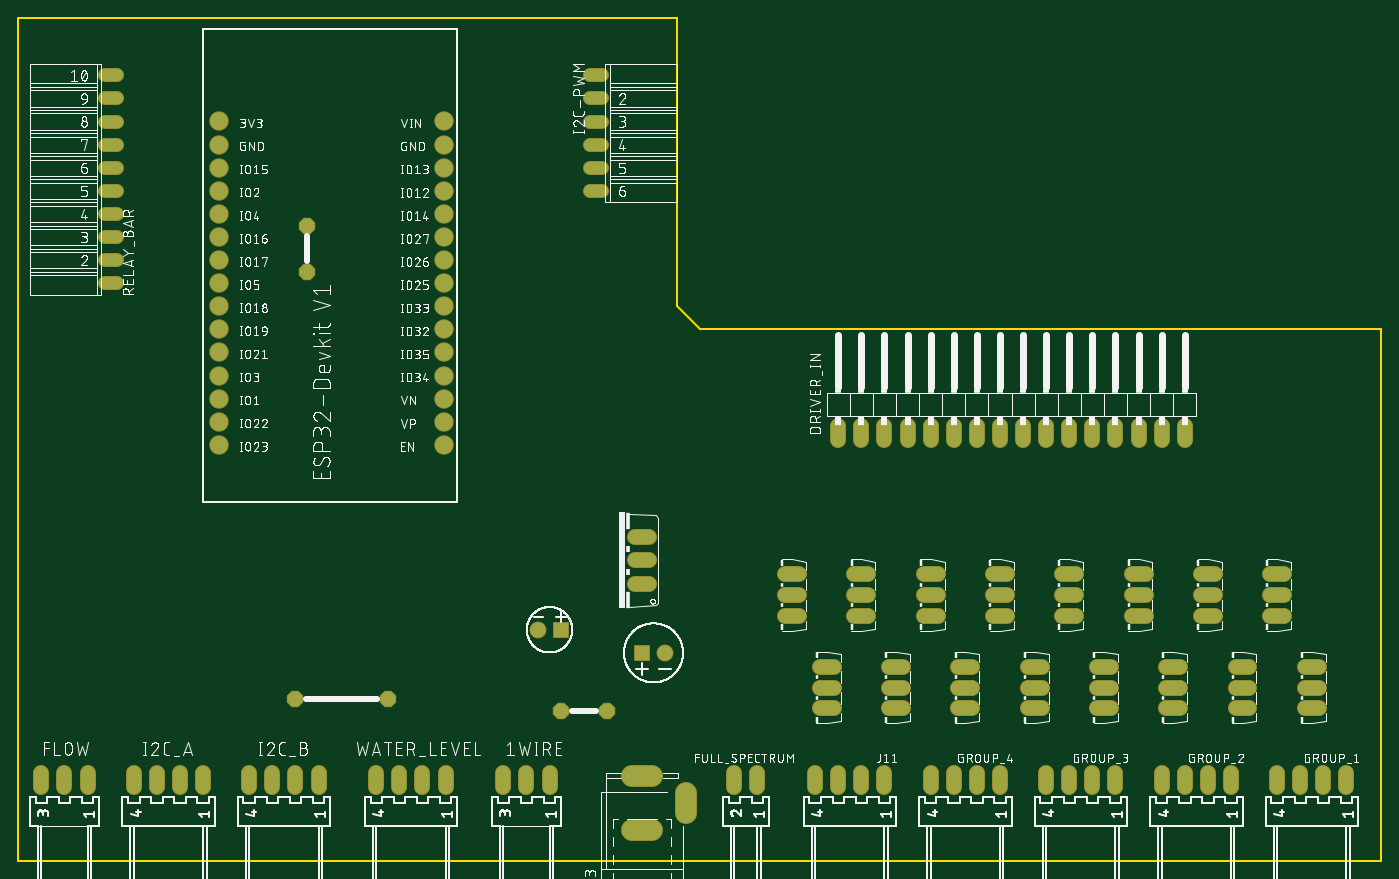
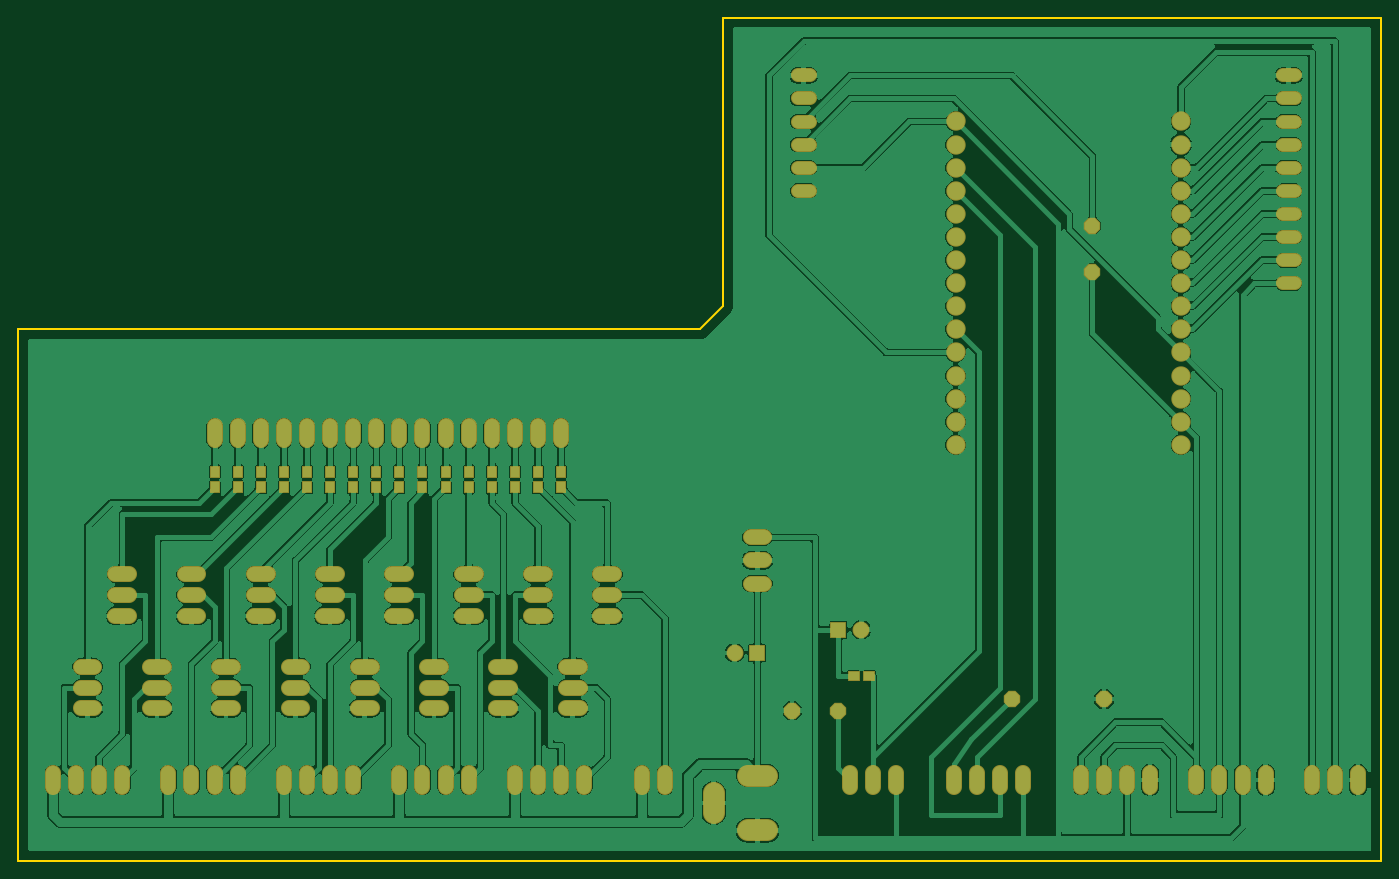
Circuit board: 7 layer files. Board 149.9 x 92.7 mm.
- bottom_copper: copper_bottom.gbr (435134 bytes)
- top_copper: copper_top.gbr (6092 bytes)
- outline: profile.gbr (584 bytes)
- top_silk: silkscreen_top.gbr (366249 bytes)
- bottom_mask: soldermask_bottom.gbr (6839 bytes)
- top_mask: soldermask_top.gbr (6096 bytes)
- paste: solderpaste_bottom.gbr (888 bytes)

=== bottom_copper: copper_bottom.gbr (435134 bytes, source omitted) ===
=== top_copper: copper_top.gbr ===
G04 EAGLE Gerber RS-274X export*
G75*
%MOMM*%
%FSLAX34Y34*%
%LPD*%
%INTop Copper*%
%IPPOS*%
%AMOC8*
5,1,8,0,0,1.08239X$1,22.5*%
G01*
%ADD10C,1.524000*%
%ADD11C,1.320800*%
%ADD12C,1.930400*%
%ADD13C,2.184400*%
%ADD14R,1.651000X1.651000*%
%ADD15C,1.651000*%
%ADD16P,1.732040X8X202.500000*%
%ADD17P,1.732040X8X22.500000*%
%ADD18P,1.732040X8X292.500000*%


D10*
X744220Y368300D02*
X728980Y368300D01*
X728980Y393700D02*
X744220Y393700D01*
X744220Y419100D02*
X728980Y419100D01*
X1130300Y160020D02*
X1130300Y144780D01*
X1104900Y144780D02*
X1104900Y160020D01*
X1079500Y160020D02*
X1079500Y144780D01*
X1054100Y144780D02*
X1054100Y160020D01*
X1003300Y160020D02*
X1003300Y144780D01*
X977900Y144780D02*
X977900Y160020D01*
X952500Y160020D02*
X952500Y144780D01*
X927100Y144780D02*
X927100Y160020D01*
X863600Y160020D02*
X863600Y144780D01*
X838200Y144780D02*
X838200Y160020D01*
X635000Y160020D02*
X635000Y144780D01*
X609600Y144780D02*
X609600Y160020D01*
X584200Y160020D02*
X584200Y144780D01*
X127000Y144780D02*
X127000Y160020D01*
X101600Y160020D02*
X101600Y144780D01*
X76200Y144780D02*
X76200Y160020D01*
X381000Y160020D02*
X381000Y144780D01*
X355600Y144780D02*
X355600Y160020D01*
X330200Y160020D02*
X330200Y144780D01*
X304800Y144780D02*
X304800Y160020D01*
X254000Y160020D02*
X254000Y144780D01*
X228600Y144780D02*
X228600Y160020D01*
X203200Y160020D02*
X203200Y144780D01*
X177800Y144780D02*
X177800Y160020D01*
X520700Y160020D02*
X520700Y144780D01*
X495300Y144780D02*
X495300Y160020D01*
X469900Y160020D02*
X469900Y144780D01*
X444500Y144780D02*
X444500Y160020D01*
X1511300Y160020D02*
X1511300Y144780D01*
X1485900Y144780D02*
X1485900Y160020D01*
X1460500Y160020D02*
X1460500Y144780D01*
X1435100Y144780D02*
X1435100Y160020D01*
X1384300Y160020D02*
X1384300Y144780D01*
X1358900Y144780D02*
X1358900Y160020D01*
X1333500Y160020D02*
X1333500Y144780D01*
X1308100Y144780D02*
X1308100Y160020D01*
X1257300Y160020D02*
X1257300Y144780D01*
X1231900Y144780D02*
X1231900Y160020D01*
X1206500Y160020D02*
X1206500Y144780D01*
X1181100Y144780D02*
X1181100Y160020D01*
X952500Y525780D02*
X952500Y541020D01*
X977900Y541020D02*
X977900Y525780D01*
X1003300Y525780D02*
X1003300Y541020D01*
X1028700Y541020D02*
X1028700Y525780D01*
X1054100Y525780D02*
X1054100Y541020D01*
X1079500Y541020D02*
X1079500Y525780D01*
X1104900Y525780D02*
X1104900Y541020D01*
X1130300Y541020D02*
X1130300Y525780D01*
X1155700Y525780D02*
X1155700Y541020D01*
X1181100Y541020D02*
X1181100Y525780D01*
X1206500Y525780D02*
X1206500Y541020D01*
X1231900Y541020D02*
X1231900Y525780D01*
X1257300Y525780D02*
X1257300Y541020D01*
X1282700Y541020D02*
X1282700Y525780D01*
X1308100Y525780D02*
X1308100Y541020D01*
X1333500Y541020D02*
X1333500Y525780D01*
X1465580Y231140D02*
X1480820Y231140D01*
X1480820Y254000D02*
X1465580Y254000D01*
X1465580Y276860D02*
X1480820Y276860D01*
X1137920Y332740D02*
X1122680Y332740D01*
X1122680Y355600D02*
X1137920Y355600D01*
X1137920Y378460D02*
X1122680Y378460D01*
X1099820Y231140D02*
X1084580Y231140D01*
X1084580Y254000D02*
X1099820Y254000D01*
X1099820Y276860D02*
X1084580Y276860D01*
X1061720Y332740D02*
X1046480Y332740D01*
X1046480Y355600D02*
X1061720Y355600D01*
X1061720Y378460D02*
X1046480Y378460D01*
X1023620Y231140D02*
X1008380Y231140D01*
X1008380Y254000D02*
X1023620Y254000D01*
X1023620Y276860D02*
X1008380Y276860D01*
X985520Y332740D02*
X970280Y332740D01*
X970280Y355600D02*
X985520Y355600D01*
X985520Y378460D02*
X970280Y378460D01*
X947420Y231140D02*
X932180Y231140D01*
X932180Y254000D02*
X947420Y254000D01*
X947420Y276860D02*
X932180Y276860D01*
X909320Y332740D02*
X894080Y332740D01*
X894080Y355600D02*
X909320Y355600D01*
X909320Y378460D02*
X894080Y378460D01*
X1427480Y332740D02*
X1442720Y332740D01*
X1442720Y355600D02*
X1427480Y355600D01*
X1427480Y378460D02*
X1442720Y378460D01*
X1404620Y231140D02*
X1389380Y231140D01*
X1389380Y254000D02*
X1404620Y254000D01*
X1404620Y276860D02*
X1389380Y276860D01*
X1366520Y332740D02*
X1351280Y332740D01*
X1351280Y355600D02*
X1366520Y355600D01*
X1366520Y378460D02*
X1351280Y378460D01*
X1328420Y231140D02*
X1313180Y231140D01*
X1313180Y254000D02*
X1328420Y254000D01*
X1328420Y276860D02*
X1313180Y276860D01*
X1290320Y332740D02*
X1275080Y332740D01*
X1275080Y355600D02*
X1290320Y355600D01*
X1290320Y378460D02*
X1275080Y378460D01*
X1252220Y231140D02*
X1236980Y231140D01*
X1236980Y254000D02*
X1252220Y254000D01*
X1252220Y276860D02*
X1236980Y276860D01*
X1214120Y332740D02*
X1198880Y332740D01*
X1198880Y355600D02*
X1214120Y355600D01*
X1214120Y378460D02*
X1198880Y378460D01*
X1176020Y231140D02*
X1160780Y231140D01*
X1160780Y254000D02*
X1176020Y254000D01*
X1176020Y276860D02*
X1160780Y276860D01*
D11*
X692404Y927100D02*
X679196Y927100D01*
X679196Y901700D02*
X692404Y901700D01*
X692404Y876300D02*
X679196Y876300D01*
X679196Y850900D02*
X692404Y850900D01*
X692404Y825500D02*
X679196Y825500D01*
X679196Y800100D02*
X692404Y800100D01*
X159004Y698500D02*
X145796Y698500D01*
X145796Y723900D02*
X159004Y723900D01*
X159004Y749300D02*
X145796Y749300D01*
X145796Y774700D02*
X159004Y774700D01*
X159004Y800100D02*
X145796Y800100D01*
X145796Y825500D02*
X159004Y825500D01*
X159004Y850900D02*
X145796Y850900D01*
X145796Y876300D02*
X159004Y876300D01*
X159004Y901700D02*
X145796Y901700D01*
X145796Y927100D02*
X159004Y927100D01*
D12*
X271000Y876400D03*
X271000Y851000D03*
X271000Y825600D03*
X271000Y800200D03*
X271000Y774800D03*
X271000Y749400D03*
X271000Y724000D03*
X271000Y698600D03*
X271000Y673200D03*
X271000Y647800D03*
X271000Y622400D03*
X271000Y597000D03*
X271000Y571600D03*
X271000Y546200D03*
X271000Y520800D03*
X518700Y876400D03*
X518700Y851000D03*
X518700Y825600D03*
X518700Y800200D03*
X518700Y774800D03*
X518700Y749400D03*
X518700Y724000D03*
X518700Y698600D03*
X518700Y673200D03*
X518700Y647800D03*
X518700Y622400D03*
X518700Y597000D03*
X518700Y571600D03*
X518700Y546200D03*
X518700Y520800D03*
D13*
X784600Y137922D02*
X784600Y116078D01*
X747522Y97000D02*
X725678Y97000D01*
X725678Y157000D02*
X747522Y157000D01*
D14*
X647500Y317500D03*
D15*
X622500Y317500D03*
X761800Y292100D03*
D14*
X736800Y292100D03*
D16*
X698500Y228600D03*
X647700Y228600D03*
D17*
X355600Y241300D03*
X457200Y241300D03*
D18*
X368300Y762000D03*
X368300Y711200D03*
M02*

=== outline: profile.gbr ===
G04 EAGLE Gerber RS-274X export*
G75*
%MOMM*%
%FSLAX34Y34*%
%LPD*%
%IN*%
%IPPOS*%
%AMOC8*
5,1,8,0,0,1.08239X$1,22.5*%
G01*
%ADD10C,0.254000*%


D10*
X50800Y63500D02*
X1549400Y63500D01*
X1549400Y647700D01*
X800100Y647700D01*
X774700Y673100D01*
X774700Y990600D01*
X50800Y990600D01*
X50800Y63500D01*
X780600Y112000D02*
X788600Y112000D01*
X788600Y142000D01*
X780600Y142000D01*
X780600Y112000D01*
X719100Y152000D02*
X754100Y152000D01*
X754100Y162000D01*
X719100Y162000D01*
X719100Y152000D01*
X721600Y93000D02*
X751600Y93000D01*
X751600Y101000D01*
X721600Y101000D01*
X721600Y93000D01*
M02*

=== top_silk: silkscreen_top.gbr (366249 bytes, source omitted) ===
=== bottom_mask: soldermask_bottom.gbr (6839 bytes, source omitted) ===
=== top_mask: soldermask_top.gbr ===
G04 EAGLE Gerber RS-274X export*
G75*
%MOMM*%
%FSLAX34Y34*%
%LPD*%
%INSoldermask Top*%
%IPPOS*%
%AMOC8*
5,1,8,0,0,1.08239X$1,22.5*%
G01*
%ADD10C,1.727200*%
%ADD11C,1.524000*%
%ADD12C,2.133600*%
%ADD13C,2.387600*%
%ADD14R,1.854200X1.854200*%
%ADD15C,1.854200*%
%ADD16P,1.951982X8X202.500000*%
%ADD17P,1.951982X8X22.500000*%
%ADD18P,1.951982X8X292.500000*%


D10*
X744220Y368300D02*
X728980Y368300D01*
X728980Y393700D02*
X744220Y393700D01*
X744220Y419100D02*
X728980Y419100D01*
X1130300Y160020D02*
X1130300Y144780D01*
X1104900Y144780D02*
X1104900Y160020D01*
X1079500Y160020D02*
X1079500Y144780D01*
X1054100Y144780D02*
X1054100Y160020D01*
X1003300Y160020D02*
X1003300Y144780D01*
X977900Y144780D02*
X977900Y160020D01*
X952500Y160020D02*
X952500Y144780D01*
X927100Y144780D02*
X927100Y160020D01*
X863600Y160020D02*
X863600Y144780D01*
X838200Y144780D02*
X838200Y160020D01*
X635000Y160020D02*
X635000Y144780D01*
X609600Y144780D02*
X609600Y160020D01*
X584200Y160020D02*
X584200Y144780D01*
X127000Y144780D02*
X127000Y160020D01*
X101600Y160020D02*
X101600Y144780D01*
X76200Y144780D02*
X76200Y160020D01*
X381000Y160020D02*
X381000Y144780D01*
X355600Y144780D02*
X355600Y160020D01*
X330200Y160020D02*
X330200Y144780D01*
X304800Y144780D02*
X304800Y160020D01*
X254000Y160020D02*
X254000Y144780D01*
X228600Y144780D02*
X228600Y160020D01*
X203200Y160020D02*
X203200Y144780D01*
X177800Y144780D02*
X177800Y160020D01*
X520700Y160020D02*
X520700Y144780D01*
X495300Y144780D02*
X495300Y160020D01*
X469900Y160020D02*
X469900Y144780D01*
X444500Y144780D02*
X444500Y160020D01*
X1511300Y160020D02*
X1511300Y144780D01*
X1485900Y144780D02*
X1485900Y160020D01*
X1460500Y160020D02*
X1460500Y144780D01*
X1435100Y144780D02*
X1435100Y160020D01*
X1384300Y160020D02*
X1384300Y144780D01*
X1358900Y144780D02*
X1358900Y160020D01*
X1333500Y160020D02*
X1333500Y144780D01*
X1308100Y144780D02*
X1308100Y160020D01*
X1257300Y160020D02*
X1257300Y144780D01*
X1231900Y144780D02*
X1231900Y160020D01*
X1206500Y160020D02*
X1206500Y144780D01*
X1181100Y144780D02*
X1181100Y160020D01*
X952500Y525780D02*
X952500Y541020D01*
X977900Y541020D02*
X977900Y525780D01*
X1003300Y525780D02*
X1003300Y541020D01*
X1028700Y541020D02*
X1028700Y525780D01*
X1054100Y525780D02*
X1054100Y541020D01*
X1079500Y541020D02*
X1079500Y525780D01*
X1104900Y525780D02*
X1104900Y541020D01*
X1130300Y541020D02*
X1130300Y525780D01*
X1155700Y525780D02*
X1155700Y541020D01*
X1181100Y541020D02*
X1181100Y525780D01*
X1206500Y525780D02*
X1206500Y541020D01*
X1231900Y541020D02*
X1231900Y525780D01*
X1257300Y525780D02*
X1257300Y541020D01*
X1282700Y541020D02*
X1282700Y525780D01*
X1308100Y525780D02*
X1308100Y541020D01*
X1333500Y541020D02*
X1333500Y525780D01*
X1465580Y231140D02*
X1480820Y231140D01*
X1480820Y254000D02*
X1465580Y254000D01*
X1465580Y276860D02*
X1480820Y276860D01*
X1137920Y332740D02*
X1122680Y332740D01*
X1122680Y355600D02*
X1137920Y355600D01*
X1137920Y378460D02*
X1122680Y378460D01*
X1099820Y231140D02*
X1084580Y231140D01*
X1084580Y254000D02*
X1099820Y254000D01*
X1099820Y276860D02*
X1084580Y276860D01*
X1061720Y332740D02*
X1046480Y332740D01*
X1046480Y355600D02*
X1061720Y355600D01*
X1061720Y378460D02*
X1046480Y378460D01*
X1023620Y231140D02*
X1008380Y231140D01*
X1008380Y254000D02*
X1023620Y254000D01*
X1023620Y276860D02*
X1008380Y276860D01*
X985520Y332740D02*
X970280Y332740D01*
X970280Y355600D02*
X985520Y355600D01*
X985520Y378460D02*
X970280Y378460D01*
X947420Y231140D02*
X932180Y231140D01*
X932180Y254000D02*
X947420Y254000D01*
X947420Y276860D02*
X932180Y276860D01*
X909320Y332740D02*
X894080Y332740D01*
X894080Y355600D02*
X909320Y355600D01*
X909320Y378460D02*
X894080Y378460D01*
X1427480Y332740D02*
X1442720Y332740D01*
X1442720Y355600D02*
X1427480Y355600D01*
X1427480Y378460D02*
X1442720Y378460D01*
X1404620Y231140D02*
X1389380Y231140D01*
X1389380Y254000D02*
X1404620Y254000D01*
X1404620Y276860D02*
X1389380Y276860D01*
X1366520Y332740D02*
X1351280Y332740D01*
X1351280Y355600D02*
X1366520Y355600D01*
X1366520Y378460D02*
X1351280Y378460D01*
X1328420Y231140D02*
X1313180Y231140D01*
X1313180Y254000D02*
X1328420Y254000D01*
X1328420Y276860D02*
X1313180Y276860D01*
X1290320Y332740D02*
X1275080Y332740D01*
X1275080Y355600D02*
X1290320Y355600D01*
X1290320Y378460D02*
X1275080Y378460D01*
X1252220Y231140D02*
X1236980Y231140D01*
X1236980Y254000D02*
X1252220Y254000D01*
X1252220Y276860D02*
X1236980Y276860D01*
X1214120Y332740D02*
X1198880Y332740D01*
X1198880Y355600D02*
X1214120Y355600D01*
X1214120Y378460D02*
X1198880Y378460D01*
X1176020Y231140D02*
X1160780Y231140D01*
X1160780Y254000D02*
X1176020Y254000D01*
X1176020Y276860D02*
X1160780Y276860D01*
D11*
X692404Y927100D02*
X679196Y927100D01*
X679196Y901700D02*
X692404Y901700D01*
X692404Y876300D02*
X679196Y876300D01*
X679196Y850900D02*
X692404Y850900D01*
X692404Y825500D02*
X679196Y825500D01*
X679196Y800100D02*
X692404Y800100D01*
X159004Y698500D02*
X145796Y698500D01*
X145796Y723900D02*
X159004Y723900D01*
X159004Y749300D02*
X145796Y749300D01*
X145796Y774700D02*
X159004Y774700D01*
X159004Y800100D02*
X145796Y800100D01*
X145796Y825500D02*
X159004Y825500D01*
X159004Y850900D02*
X145796Y850900D01*
X145796Y876300D02*
X159004Y876300D01*
X159004Y901700D02*
X145796Y901700D01*
X145796Y927100D02*
X159004Y927100D01*
D12*
X271000Y876400D03*
X271000Y851000D03*
X271000Y825600D03*
X271000Y800200D03*
X271000Y774800D03*
X271000Y749400D03*
X271000Y724000D03*
X271000Y698600D03*
X271000Y673200D03*
X271000Y647800D03*
X271000Y622400D03*
X271000Y597000D03*
X271000Y571600D03*
X271000Y546200D03*
X271000Y520800D03*
X518700Y876400D03*
X518700Y851000D03*
X518700Y825600D03*
X518700Y800200D03*
X518700Y774800D03*
X518700Y749400D03*
X518700Y724000D03*
X518700Y698600D03*
X518700Y673200D03*
X518700Y647800D03*
X518700Y622400D03*
X518700Y597000D03*
X518700Y571600D03*
X518700Y546200D03*
X518700Y520800D03*
D13*
X784600Y137922D02*
X784600Y116078D01*
X747522Y97000D02*
X725678Y97000D01*
X725678Y157000D02*
X747522Y157000D01*
D14*
X647500Y317500D03*
D15*
X622500Y317500D03*
X761800Y292100D03*
D14*
X736800Y292100D03*
D16*
X698500Y228600D03*
X647700Y228600D03*
D17*
X355600Y241300D03*
X457200Y241300D03*
D18*
X368300Y762000D03*
X368300Y711200D03*
M02*

=== paste: solderpaste_bottom.gbr ===
G04 EAGLE Gerber RS-274X export*
G75*
%MOMM*%
%FSLAX34Y34*%
%LPD*%
%INSolderpaste Bottom*%
%IPPOS*%
%AMOC8*
5,1,8,0,0,1.08239X$1,22.5*%
G01*
%ADD10R,1.100000X1.000000*%
%ADD11R,1.000000X1.100000*%


D10*
X630800Y266700D03*
X613800Y266700D03*
D11*
X1130300Y491100D03*
X1130300Y474100D03*
X1104900Y491100D03*
X1104900Y474100D03*
X1079500Y491100D03*
X1079500Y474100D03*
X1054100Y491100D03*
X1054100Y474100D03*
X1028700Y491100D03*
X1028700Y474100D03*
X1003300Y491100D03*
X1003300Y474100D03*
X977900Y491100D03*
X977900Y474100D03*
X952500Y491100D03*
X952500Y474100D03*
X1333500Y491100D03*
X1333500Y474100D03*
X1308100Y491100D03*
X1308100Y474100D03*
X1282700Y491100D03*
X1282700Y474100D03*
X1257300Y491100D03*
X1257300Y474100D03*
X1231900Y491100D03*
X1231900Y474100D03*
X1206500Y491100D03*
X1206500Y474100D03*
X1181100Y491100D03*
X1181100Y474100D03*
X1155700Y491100D03*
X1155700Y474100D03*
M02*

